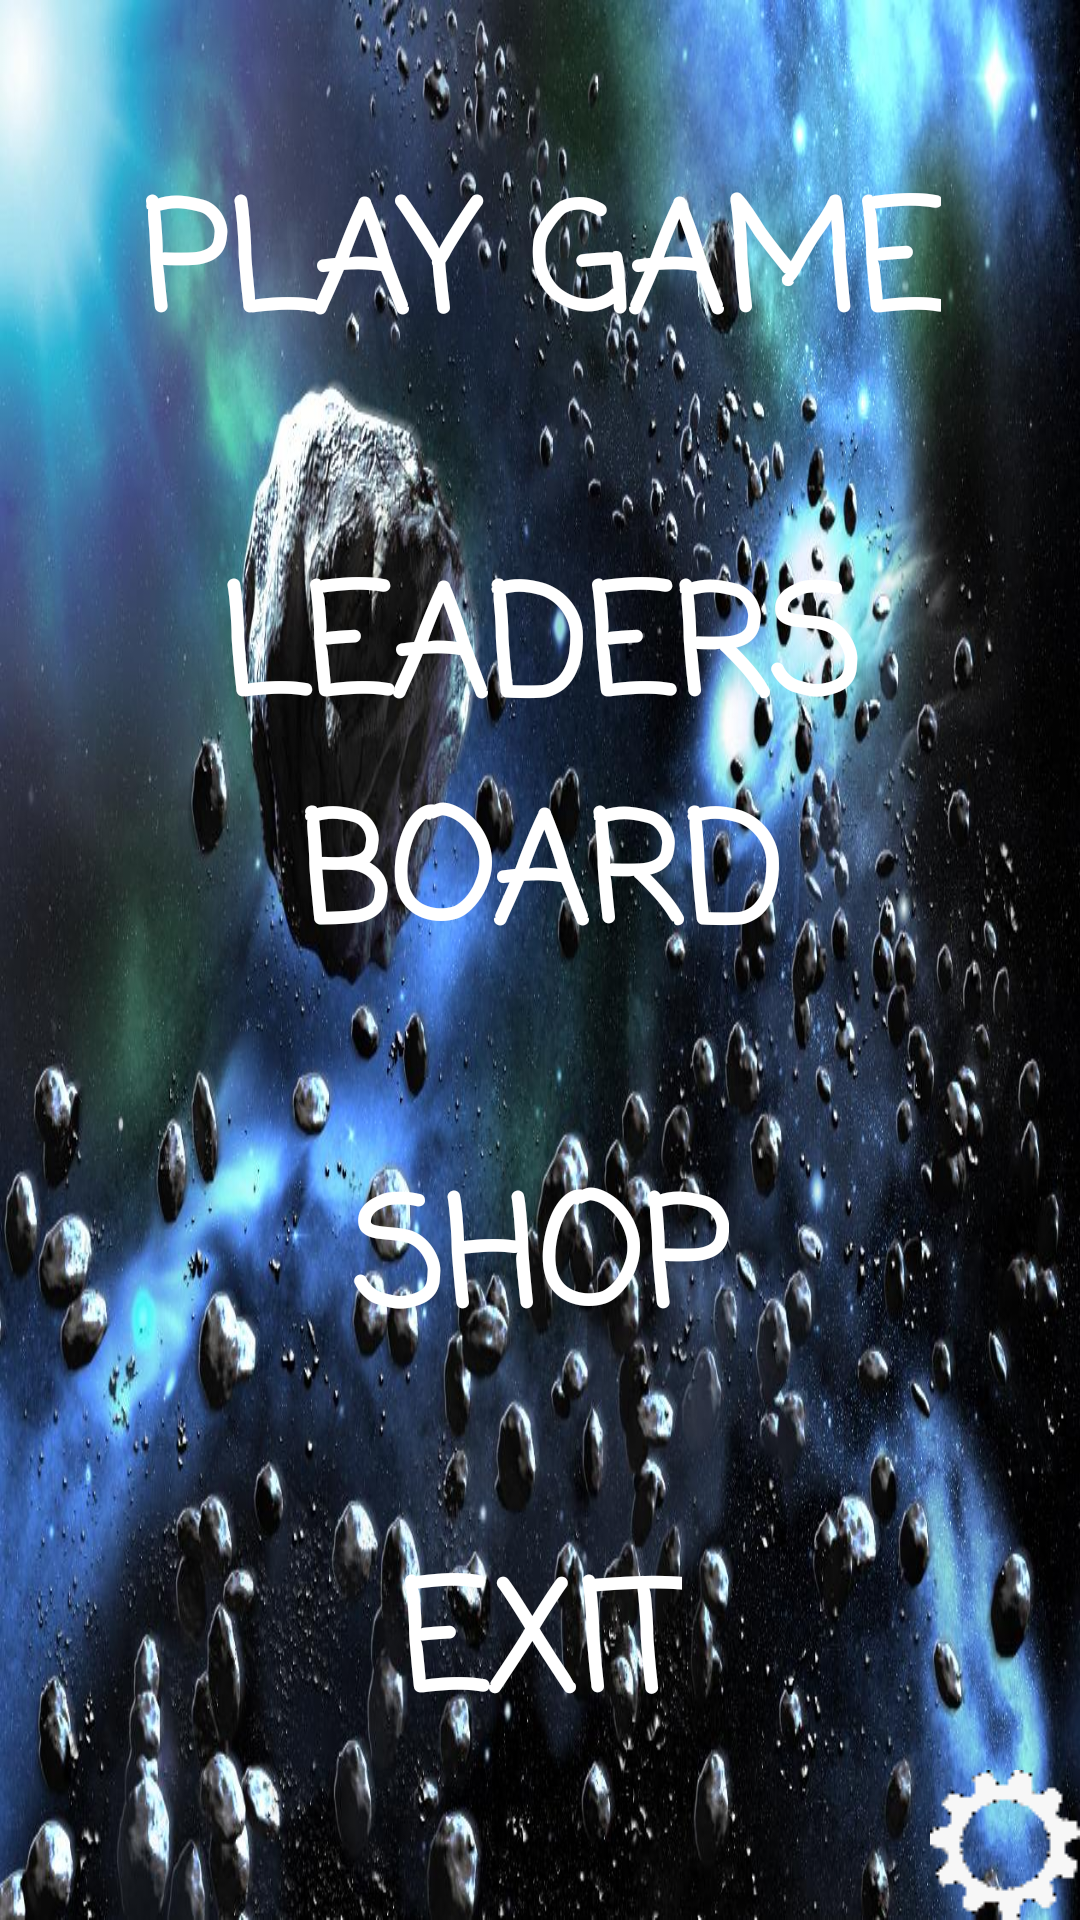

This screen was rendered from an Android layout file. Write that file and the resources it references.
<!-- AndroidManifest.xml: activity theme FullscreenTheme -->
<!-- res/layout/activity_main.xml -->
<android.support.constraint.ConstraintLayout xmlns:android="http://schemas.android.com/apk/res/android"
    xmlns:app="http://schemas.android.com/apk/res-auto"
    xmlns:tools="http://schemas.android.com/tools"
    android:layout_width="match_parent"
    android:layout_height="match_parent"
    android:background="@drawable/background_main"
    tools:context="com.example.tanmay.asteroidblaster.MainActivity">

    <Button
        android:id="@+id/play_main_button"
        android:layout_width="wrap_content"
        android:layout_height="wrap_content"
        android:background="@android:color/transparent"
        android:fontFamily="casual"
        android:onClick="playGame"
        android:text="PLAY GAME"
        android:textAlignment="center"
        android:textColor="@android:color/white"
        android:textSize="50sp"
        android:textStyle="bold"
        android:typeface="normal"
        android:visibility="visible"
        app:layout_constraintBottom_toTopOf="@+id/leadersb_main_button"
        app:layout_constraintHorizontal_bias="0.501"
        app:layout_constraintLeft_toLeftOf="parent"
        app:layout_constraintRight_toRightOf="parent"
        app:layout_constraintTop_toTopOf="parent"
        tools:layout_conversion_absoluteHeight="53dp"
        tools:layout_conversion_absoluteWidth="202dp"
        tools:layout_conversion_absoluteX="104dp"
        tools:layout_conversion_absoluteY="97dp" />


    <Button
        android:id="@+id/leadersb_main_button"
        android:layout_width="wrap_content"
        android:layout_height="wrap_content"
        android:background="@android:color/transparent"
        android:fontFamily="casual"
        android:onClick="openLeadersboard"
        android:text="LEADERS BOARD"
        android:textAlignment="center"
        android:textColor="@android:color/white"
        android:textSize="50sp"
        android:textStyle="bold"
        android:typeface="normal"
        android:visibility="visible"
        app:layout_constraintBottom_toTopOf="@+id/shop_main_button"
        app:layout_constraintHorizontal_bias="0.501"
        app:layout_constraintLeft_toLeftOf="parent"
        app:layout_constraintRight_toRightOf="parent"
        app:layout_constraintTop_toBottomOf="@+id/play_main_button"
        tools:layout_conversion_absoluteHeight="48dp"
        tools:layout_conversion_absoluteWidth="250dp"
        tools:layout_conversion_absoluteX="80dp"
        tools:layout_conversion_absoluteY="247dp" />

    <Button
        android:id="@+id/shop_main_button"
        android:layout_width="wrap_content"
        android:layout_height="wrap_content"
        android:background="@android:color/transparent"
        android:fontFamily="casual"
        android:onClick="openShop"
        android:text="SHOP"
        android:textAlignment="center"
        android:textColor="@android:color/white"
        android:textSize="50sp"
        android:textStyle="bold"
        android:typeface="normal"
        android:visibility="visible"
        app:layout_constraintBottom_toTopOf="@+id/exit_main_button"
        app:layout_constraintLeft_toLeftOf="parent"
        app:layout_constraintRight_toRightOf="parent"
        app:layout_constraintTop_toBottomOf="@+id/leadersb_main_button"
        tools:layout_conversion_absoluteHeight="48dp"
        tools:layout_conversion_absoluteWidth="88dp"
        tools:layout_conversion_absoluteX="161dp"
        tools:layout_conversion_absoluteY="393dp" />


    <Button
        android:id="@+id/exit_main_button"
        android:layout_width="wrap_content"
        android:layout_height="wrap_content"
        android:background="@android:color/transparent"
        android:fontFamily="casual"
        android:onClick="exit"
        android:text="EXIT"
        android:textAlignment="center"
        android:textColor="@android:color/white"
        android:textSize="50sp"
        android:textStyle="bold"
        android:typeface="normal"
        android:visibility="visible"
        app:layout_constraintBottom_toBottomOf="parent"
        app:layout_constraintLeft_toLeftOf="parent"
        app:layout_constraintRight_toRightOf="parent"
        app:layout_constraintTop_toBottomOf="@+id/shop_main_button"
        tools:layout_conversion_absoluteHeight="48dp"
        tools:layout_conversion_absoluteWidth="88dp"
        tools:layout_conversion_absoluteX="161dp"
        tools:layout_conversion_absoluteY="538dp" />


    <ImageButton
        android:id="@+id/settings_main_button"
        android:layout_width="wrap_content"
        android:layout_height="wrap_content"
        android:background="@android:color/transparent"
        android:contentDescription="Settings_icon"
        android:elevation="24dp"
        android:onClick="openSettings"
        android:visibility="visible"
        app:layout_constraintBottom_toBottomOf="parent"
        app:layout_constraintRight_toRightOf="parent"
        app:srcCompat="@drawable/settings_small"
        tools:layout_conversion_absoluteHeight="50dp"
        tools:layout_conversion_absoluteWidth="50dp"
        tools:layout_conversion_absoluteX="361dp"
        tools:layout_conversion_absoluteY="633dp" />

    <EditText
        android:id="@+id/edit_name"
        android:layout_width="500px"
        android:layout_height="wrap_content"
        android:layout_marginBottom="8dp"
        android:layout_marginLeft="8dp"
        android:layout_marginRight="8dp"
        android:layout_marginTop="8dp"
        android:background="@android:drawable/editbox_dropdown_dark_frame"
        android:ems="10"
        android:inputType="textPersonName"
        android:maxLength="3"
        android:textAllCaps="true"
        android:textColor="@android:color/white"
        android:textSize="50sp"
        android:textStyle="bold"
        android:visibility="invisible"
        app:layout_constraintBottom_toBottomOf="parent"
        app:layout_constraintHorizontal_bias="0.498"
        app:layout_constraintLeft_toLeftOf="parent"
        app:layout_constraintRight_toRightOf="parent"
        app:layout_constraintTop_toTopOf="parent"
        app:layout_constraintVertical_bias="0.529" />

    <Button
        android:id="@+id/send_name"
        android:layout_width="wrap_content"
        android:layout_height="wrap_content"
        android:layout_marginLeft="8dp"
        android:layout_marginRight="8dp"
        android:layout_marginTop="8dp"
        android:background="@android:color/transparent"
        android:text="SELECT NICK"
        android:textColor="@android:color/white"
        android:textSize="30sp"
        android:visibility="invisible"
        app:layout_constraintLeft_toLeftOf="parent"
        app:layout_constraintRight_toRightOf="parent"
        app:layout_constraintTop_toBottomOf="@+id/edit_name" />

</android.support.constraint.ConstraintLayout>
<!-- resources referenced by this layout -->
<resources>
  <!-- drawable background_main: jpg bitmap (drawable, 225836 bytes) -->
  <!-- drawable settings_small: png bitmap (drawable, 589 bytes) -->
  <style name="FullscreenTheme" parent="AppTheme">
          <item name="android:actionBarStyle">@style/FullscreenActionBarStyle</item>
          <item name="android:windowActionBarOverlay">true</item>
          <item name="android:windowBackground">@null</item>
          <item name="metaButtonBarStyle">?android:attr/buttonBarStyle</item>
          <item name="metaButtonBarButtonStyle">?android:attr/buttonBarButtonStyle</item>
      </style>
  <style name="AppTheme" parent="Theme.AppCompat.Light.NoActionBar">
          
          <item name="windowNoTitle">true</item>
          <item name="windowActionBar">false</item>
          <item name="android:windowFullscreen">true</item>
          <item name="android:windowContentOverlay">@null</item>
      </style>
  <style name="FullscreenActionBarStyle" parent="Widget.AppCompat.ActionBar">
          <item name="android:background">@color/black_overlay</item>
      </style>
  <color name="black_overlay">#66000000</color>
</resources>
